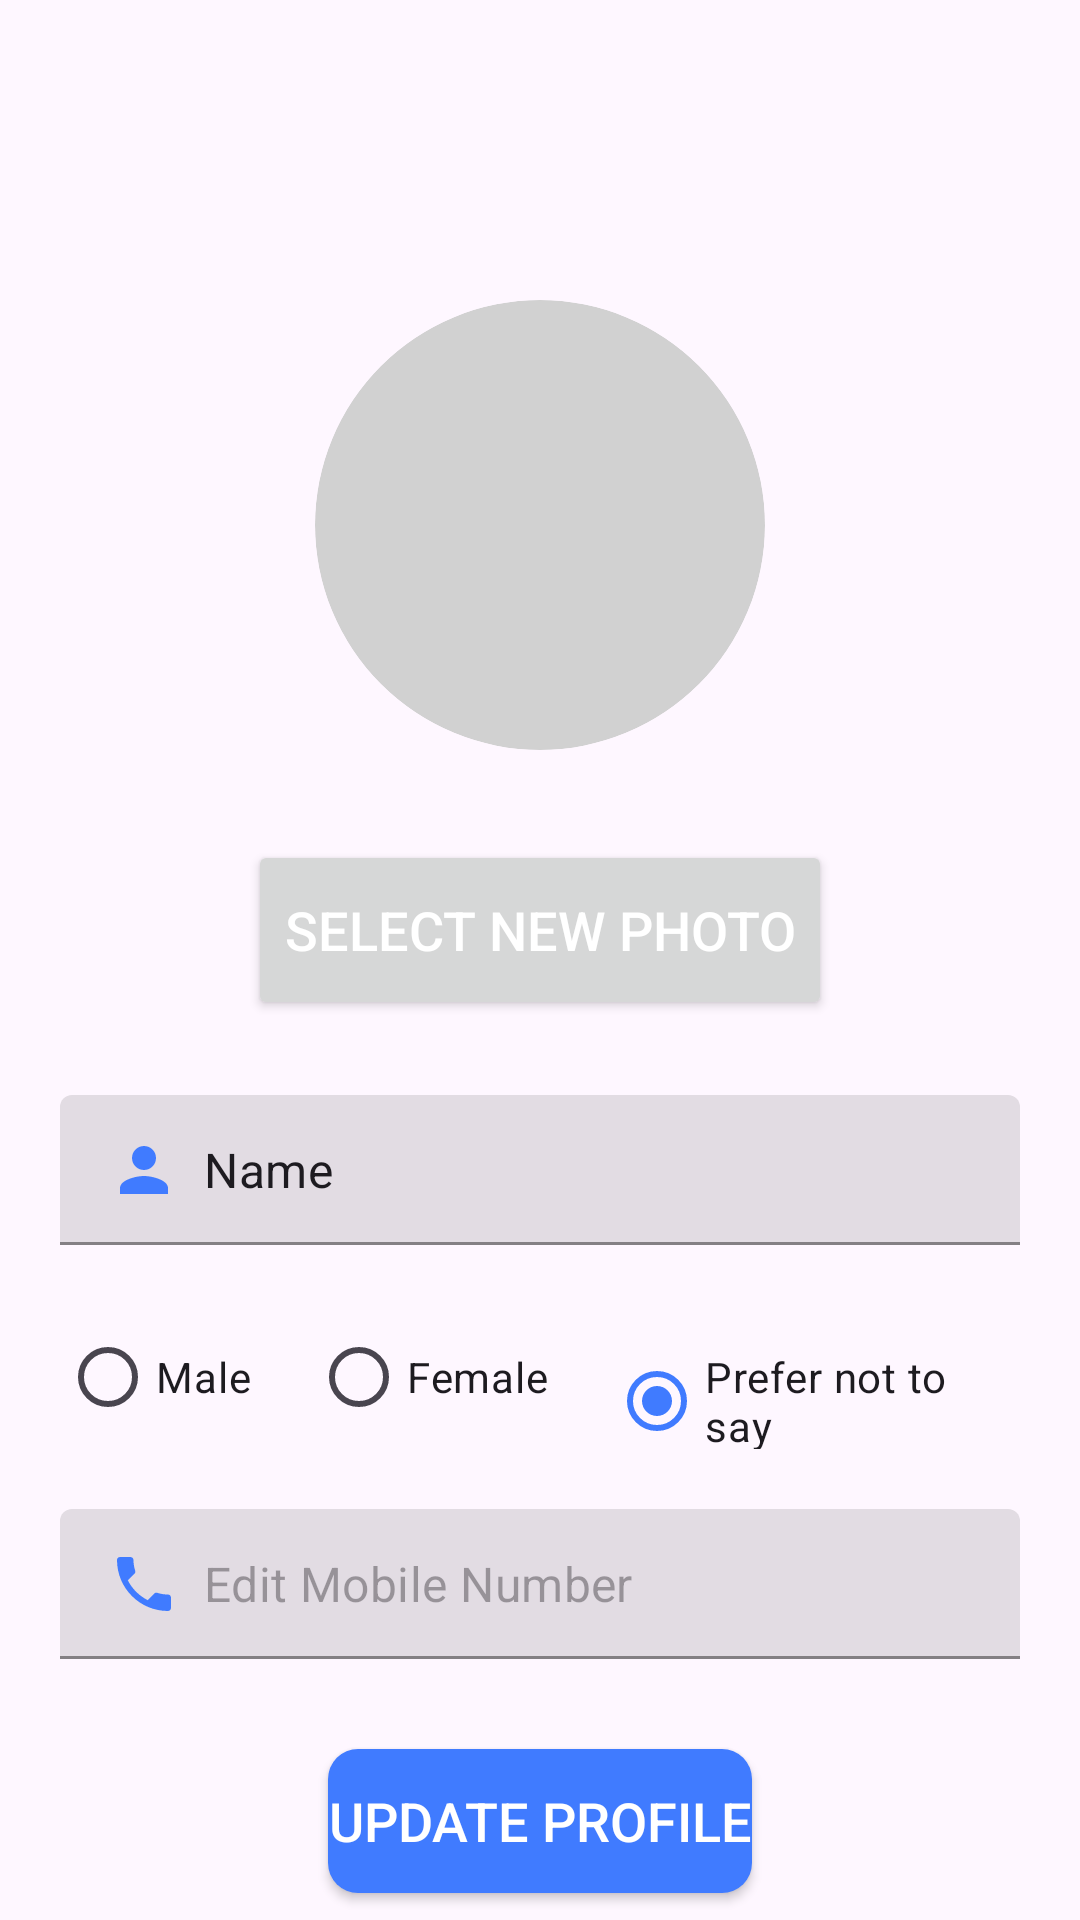

Produce the Android XML layout that renders to this screen, including the resource entries it uses.
<!-- AndroidManifest.xml: application theme Theme.Find_my_notes -->
<!-- res/layout/fragment_edit_profile.xml -->
<?xml version="1.0" encoding="utf-8"?>
<FrameLayout xmlns:android="http://schemas.android.com/apk/res/android"
    xmlns:app="http://schemas.android.com/apk/res-auto"
    xmlns:tools="http://schemas.android.com/tools"
    android:layout_width="match_parent"
    android:layout_height="match_parent"
    tools:context=".fragments.EditProfileFragment">

    <ScrollView
        android:layout_width="match_parent"
        android:layout_height="match_parent"
        android:scrollbars="none">

        <LinearLayout
            android:layout_width="match_parent"
            android:layout_height="wrap_content"
            android:gravity="center"
            android:orientation="vertical"
            android:padding="20dp">

            <androidx.cardview.widget.CardView
                android:layout_width="150dp"
                android:layout_height="150dp"
                android:layout_marginTop="80dp"
                android:backgroundTint="#D1D1D1"
                app:cardCornerRadius="100dp"
                app:cardElevation="0dp">

                <ImageView
                    android:id="@+id/imgEditProfile"
                    android:layout_width="match_parent"
                    android:layout_height="match_parent"
                    android:adjustViewBounds="true"
                    android:contentDescription="Image Discription"
                    android:scaleType="centerCrop"
                    android:src="@drawable/profile_pic" />
            </androidx.cardview.widget.CardView>

            <Button
                android:id="@+id/btnSelectNewPhoto"
                android:layout_width="wrap_content"
                android:layout_height="60dp"
                android:layout_gravity="center"
                android:layout_marginTop="30dp"
                android:text="Select New Photo"
                android:textColor="@color/white"
                android:textSize="18sp" />

            <com.google.android.material.textfield.TextInputLayout
                style="@style/AppTheme.TextInputLayout"
                android:layout_width="match_parent"
                android:layout_height="50dp"
                android:layout_gravity="center"
                android:layout_marginTop="25dp"
                app:hintEnabled="false">

                <EditText
                    android:id="@+id/edtxtEditProName"
                    android:layout_width="match_parent"
                    android:layout_height="match_parent"
                    android:autofillHints="name"
                    android:drawableStart="@drawable/baseline_person_24"
                    android:drawablePadding="8dp"
                    android:drawableTint="@color/text_color_auth"
                    android:ems="13"
                    android:hint="Edit Name "
                    android:inputType="text"
                    android:padding="8dp"
                    android:text="Name" />
            </com.google.android.material.textfield.TextInputLayout>

            <RadioGroup
                android:layout_width="wrap_content"
                android:layout_height="wrap_content"
                android:layout_marginTop="20sp"
                android:orientation="horizontal">

                <RadioButton
                    android:id="@+id/rbMale"
                    android:layout_width="wrap_content"
                    android:layout_height="wrap_content"
                    android:text="Male" />

                <RadioButton
                    android:id="@+id/rbFemale"
                    android:layout_width="wrap_content"
                    android:layout_height="wrap_content"
                    android:layout_marginStart="20sp"
                    android:text="Female" />

                <RadioButton
                    android:id="@+id/rbPreferNotToSay"
                    android:layout_width="wrap_content"
                    android:layout_height="wrap_content"
                    android:layout_marginStart="20sp"
                    android:checked="true"
                    android:text="Prefer not to say" />
            </RadioGroup>


            <com.google.android.material.textfield.TextInputLayout
                style="@style/AppTheme.TextInputLayout"
                android:layout_width="match_parent"
                android:layout_height="50dp"
                android:layout_gravity="center"
                android:layout_marginTop="20dp"
                app:hintEnabled="false">

                <EditText
                    android:id="@+id/edtxtEditProMob"
                    android:layout_width="match_parent"
                    android:layout_height="50dp"
                    android:autofillHints="phone"
                    android:drawableStart="@drawable/baseline_phone_24"
                    android:drawablePadding="8dp"
                    android:drawableTint="@color/text_color_auth"
                    android:ems="13"
                    android:hint="Edit Mobile Number"
                    android:inputType="phone"
                    android:padding="8dp" />
            </com.google.android.material.textfield.TextInputLayout>

            <Button
                android:id="@+id/btnUpdateProfile"
                android:layout_width="wrap_content"
                android:layout_height="wrap_content"
                android:layout_marginTop="30dp"
                android:background="@drawable/btn_rounded"
                android:text="Update Profile"
                android:textColor="@color/white"
                android:textSize="18sp" />

            <androidx.appcompat.widget.AppCompatButton
                android:id="@+id/btnDeleteProfile"
                android:layout_width="wrap_content"
                android:layout_height="wrap_content"
                android:layout_marginTop="30dp"
                android:layout_marginBottom="150dp"
                android:background="@drawable/btn_rounded_red"
                android:padding="10dp"
                android:text="Delete My Account"
                android:textColor="@color/white"
                android:textSize="18sp" />
        </LinearLayout>
    </ScrollView>
</FrameLayout>
<!-- resources referenced by this layout -->
<resources>
  <color name="text_color_auth">@color/main_primary</color>
  <color name="white">#FFFFFFFF</color>
  <!-- drawable baseline_person_24 (drawable) -->
  <vector android:height="24dp" android:tint="#407BFF"
      android:viewportHeight="24" android:viewportWidth="24"
      android:width="24dp" xmlns:android="http://schemas.android.com/apk/res/android">
      <path android:fillColor="@android:color/white" android:pathData="M12,12c2.21,0 4,-1.79 4,-4s-1.79,-4 -4,-4 -4,1.79 -4,4 1.79,4 4,4zM12,14c-2.67,0 -8,1.34 -8,4v2h16v-2c0,-2.66 -5.33,-4 -8,-4z"/>
  </vector>
  <!-- drawable baseline_phone_24 (drawable) -->
  <vector android:height="24dp" android:tint="#407BFF"
      android:viewportHeight="24" android:viewportWidth="24"
      android:width="24dp" xmlns:android="http://schemas.android.com/apk/res/android">
      <path android:fillColor="@android:color/white" android:pathData="M6.62,10.79c1.44,2.83 3.76,5.14 6.59,6.59l2.2,-2.2c0.27,-0.27 0.67,-0.36 1.02,-0.24 1.12,0.37 2.33,0.57 3.57,0.57 0.55,0 1,0.45 1,1V20c0,0.55 -0.45,1 -1,1 -9.39,0 -17,-7.61 -17,-17 0,-0.55 0.45,-1 1,-1h3.5c0.55,0 1,0.45 1,1 0,1.25 0.2,2.45 0.57,3.57 0.11,0.35 0.03,0.74 -0.25,1.02l-2.2,2.2z"/>
  </vector>
  <!-- drawable btn_rounded (drawable) -->
  <?xml version="1.0" encoding="utf-8"?>
  <shape xmlns:android="http://schemas.android.com/apk/res/android"
      android:shape="rectangle">
      <solid android:color="@color/main_primary" />
      <corners android:bottomRightRadius="10dp"
          android:bottomLeftRadius="10dp"
          android:topRightRadius="10dp"
          android:topLeftRadius="10dp"/>
  </shape>
  <!-- drawable btn_rounded_red (drawable) -->
  <?xml version="1.0" encoding="utf-8"?>
  <shape xmlns:android="http://schemas.android.com/apk/res/android"
      android:shape="rectangle">
      <solid android:color="@color/red" />
      <corners android:bottomRightRadius="10dp"
          android:bottomLeftRadius="10dp"
          android:topRightRadius="10dp"
          android:topLeftRadius="10dp"/>
  </shape>
  <style name="AppTheme.TextInputLayout" parent="Widget.MaterialComponents.TextInputLayout.FilledBox">
          <item name="boxStrokeColor">@color/navDrawer</item>
          <item name="android:textColorHint">@color/navDrawer</item>
      </style>
  <style name="Theme.Find_my_notes" parent="Base.Theme.Find_my_notes" />
  <color name="main_primary">#407BFF</color>
  <color name="red">#FF0000</color>
  <color name="navDrawer">@color/main_primary</color>
  <style name="Base.Theme.Find_my_notes" parent="Theme.Material3.DayNight.NoActionBar">
          !-- Customize your light theme here. --&gt;
          <item name="colorPrimary">@color/main_primary</item>
          <item name="colorPrimaryVariant">@color/main_primary</item>
          <item name="android:statusBarColor">@color/main_primary</item>
      </style>
</resources>
